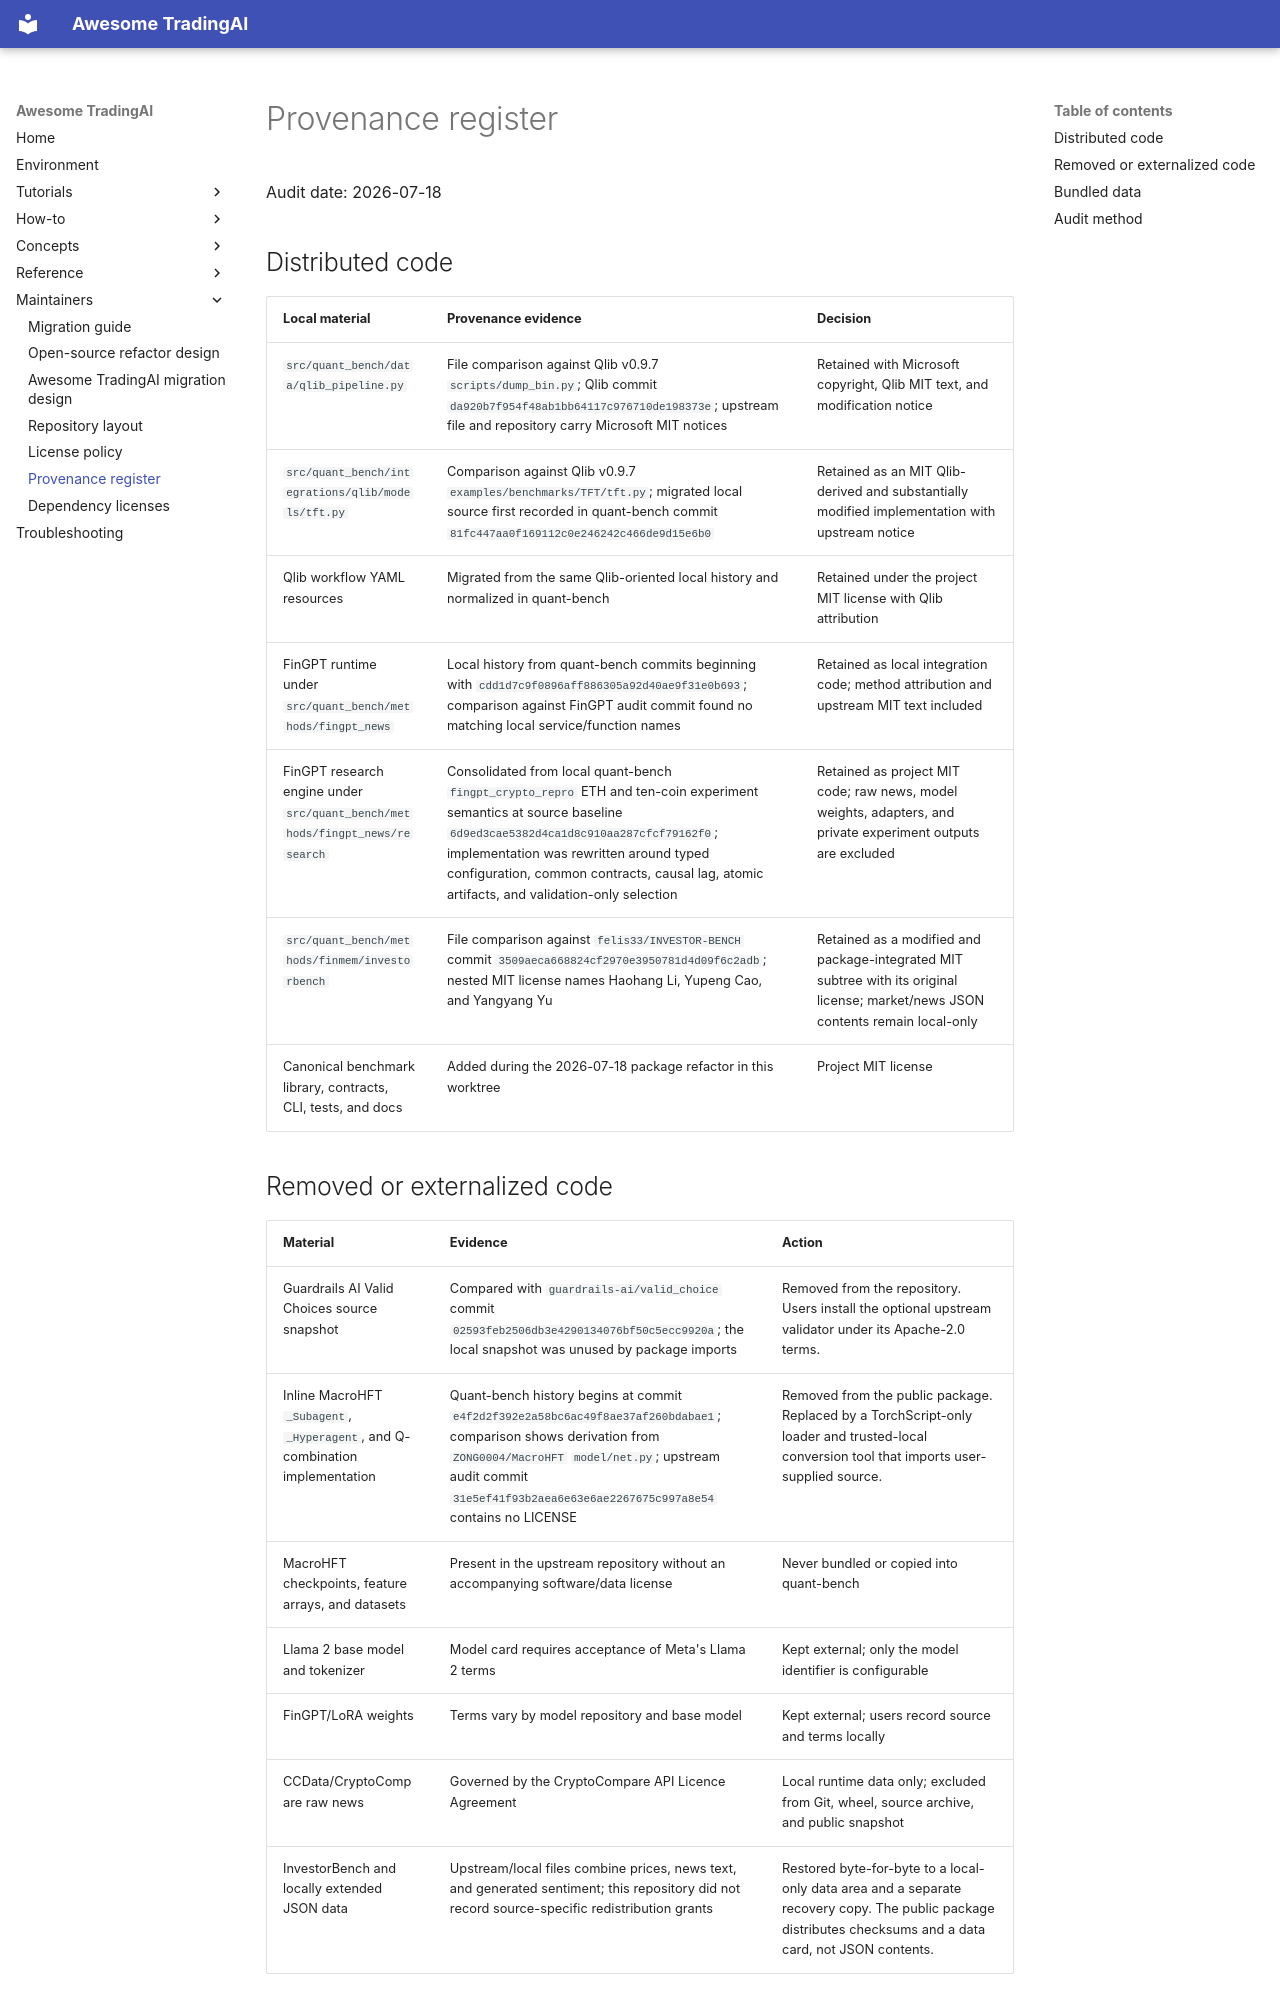

repository: Starlien95/Awesome-TradingAI · page: legal/PROVENANCE/index.html · generator: mkdocs

# Provenance register

Audit date: 2026-07-18

## Distributed code

| Local material | Provenance evidence | Decision |
| --- | --- | --- |
| `src/quant_bench/data/qlib_pipeline.py` | File comparison against Qlib v0.9.7 `scripts/dump_bin.py`; Qlib commit `da920b7f954f48ab1bb64117c976710de198373e`; upstream file and repository carry Microsoft MIT notices | Retained with Microsoft copyright, Qlib MIT text, and modification notice |
| `src/quant_bench/integrations/qlib/models/tft.py` | Comparison against Qlib v0.9.7 `examples/benchmarks/TFT/tft.py`; migrated local source first recorded in quant-bench commit `81fc447aa0f169112c0e246242c466de9d15e6b0` | Retained as an MIT Qlib-derived and substantially modified implementation with upstream notice |
| Qlib workflow YAML resources | Migrated from the same Qlib-oriented local history and normalized in quant-bench | Retained under the project MIT license with Qlib attribution |
| FinGPT runtime under `src/quant_bench/methods/fingpt_news` | Local history from quant-bench commits beginning with `cdd1d7c9f0896aff886305a92d40ae9f31e0b693`; comparison against FinGPT audit commit found no matching local service/function names | Retained as local integration code; method attribution and upstream MIT text included |
| FinGPT research engine under `src/quant_bench/methods/fingpt_news/research` | Consolidated from local quant-bench `fingpt_crypto_repro` ETH and ten-coin experiment semantics at source baseline `6d9ed3cae5382d4ca1d8c910aa287cfcf79162f0`; implementation was rewritten around typed configuration, common contracts, causal lag, atomic artifacts, and validation-only selection | Retained as project MIT code; raw news, model weights, adapters, and private experiment outputs are excluded |
| `src/quant_bench/methods/finmem/investorbench` | File comparison against `felis33/INVESTOR-BENCH` commit `3509aeca668824cf2970e3950781d4d09f6c2adb`; nested MIT license names Haohang Li, Yupeng Cao, and Yangyang Yu | Retained as a modified and package-integrated MIT subtree with its original license; market/news JSON contents remain local-only |
| Canonical benchmark library, contracts, CLI, tests, and docs | Added during the 2026-07-18 package refactor in this worktree | Project MIT license |
